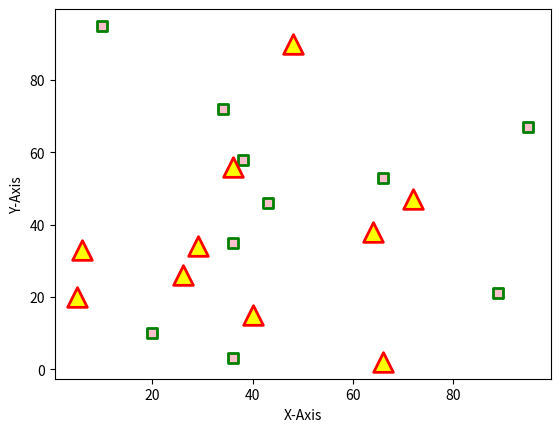

Generate this figure with matplotlib:
import matplotlib.pyplot as plt

x1 = [89, 43, 36, 36, 95, 10, 66, 34, 38, 20]
y1 = [21, 46, 3, 35, 67, 95, 53, 72, 58, 10]

x2 = [26, 29, 48, 64, 6, 5, 36, 66, 72, 40]
y2 = [26, 34, 90, 38, 33, 20, 56, 2, 47, 15]

plt.scatter(x1, y1, c="pink", linewidths = 2, marker = "s", edgecolor = "green", s=50)
plt.scatter(x2, y2, c="yellow", linewidths = 2, marker = "^", edgecolor = "red", s=200)

plt.xlabel("X-Axis")
plt.ylabel("Y-Axis")
plt.show()